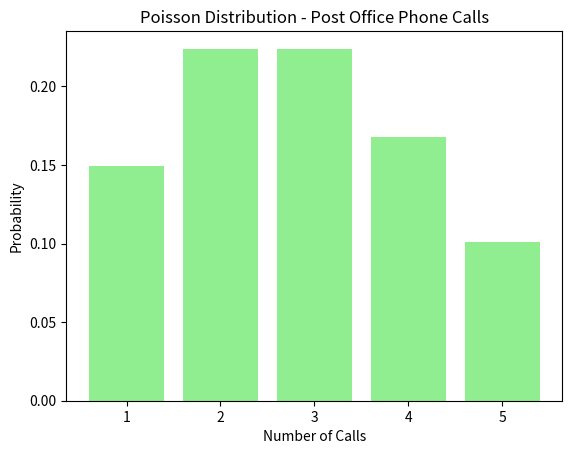

Here is the Python script that generated this plot:
import matplotlib.pyplot as plt
import numpy as np
from math import exp, factorial

lambda_poisson = 3
k_values_2 = np.arange(1, 6)
probabilities_2 = [(lambda_poisson**k * exp(-lambda_poisson)) / factorial(k) for k in k_values_2]

plt.bar(k_values_2, probabilities_2, color='lightgreen')
plt.title('Poisson Distribution - Post Office Phone Calls')
plt.xlabel('Number of Calls')
plt.ylabel('Probability')
plt.show()
